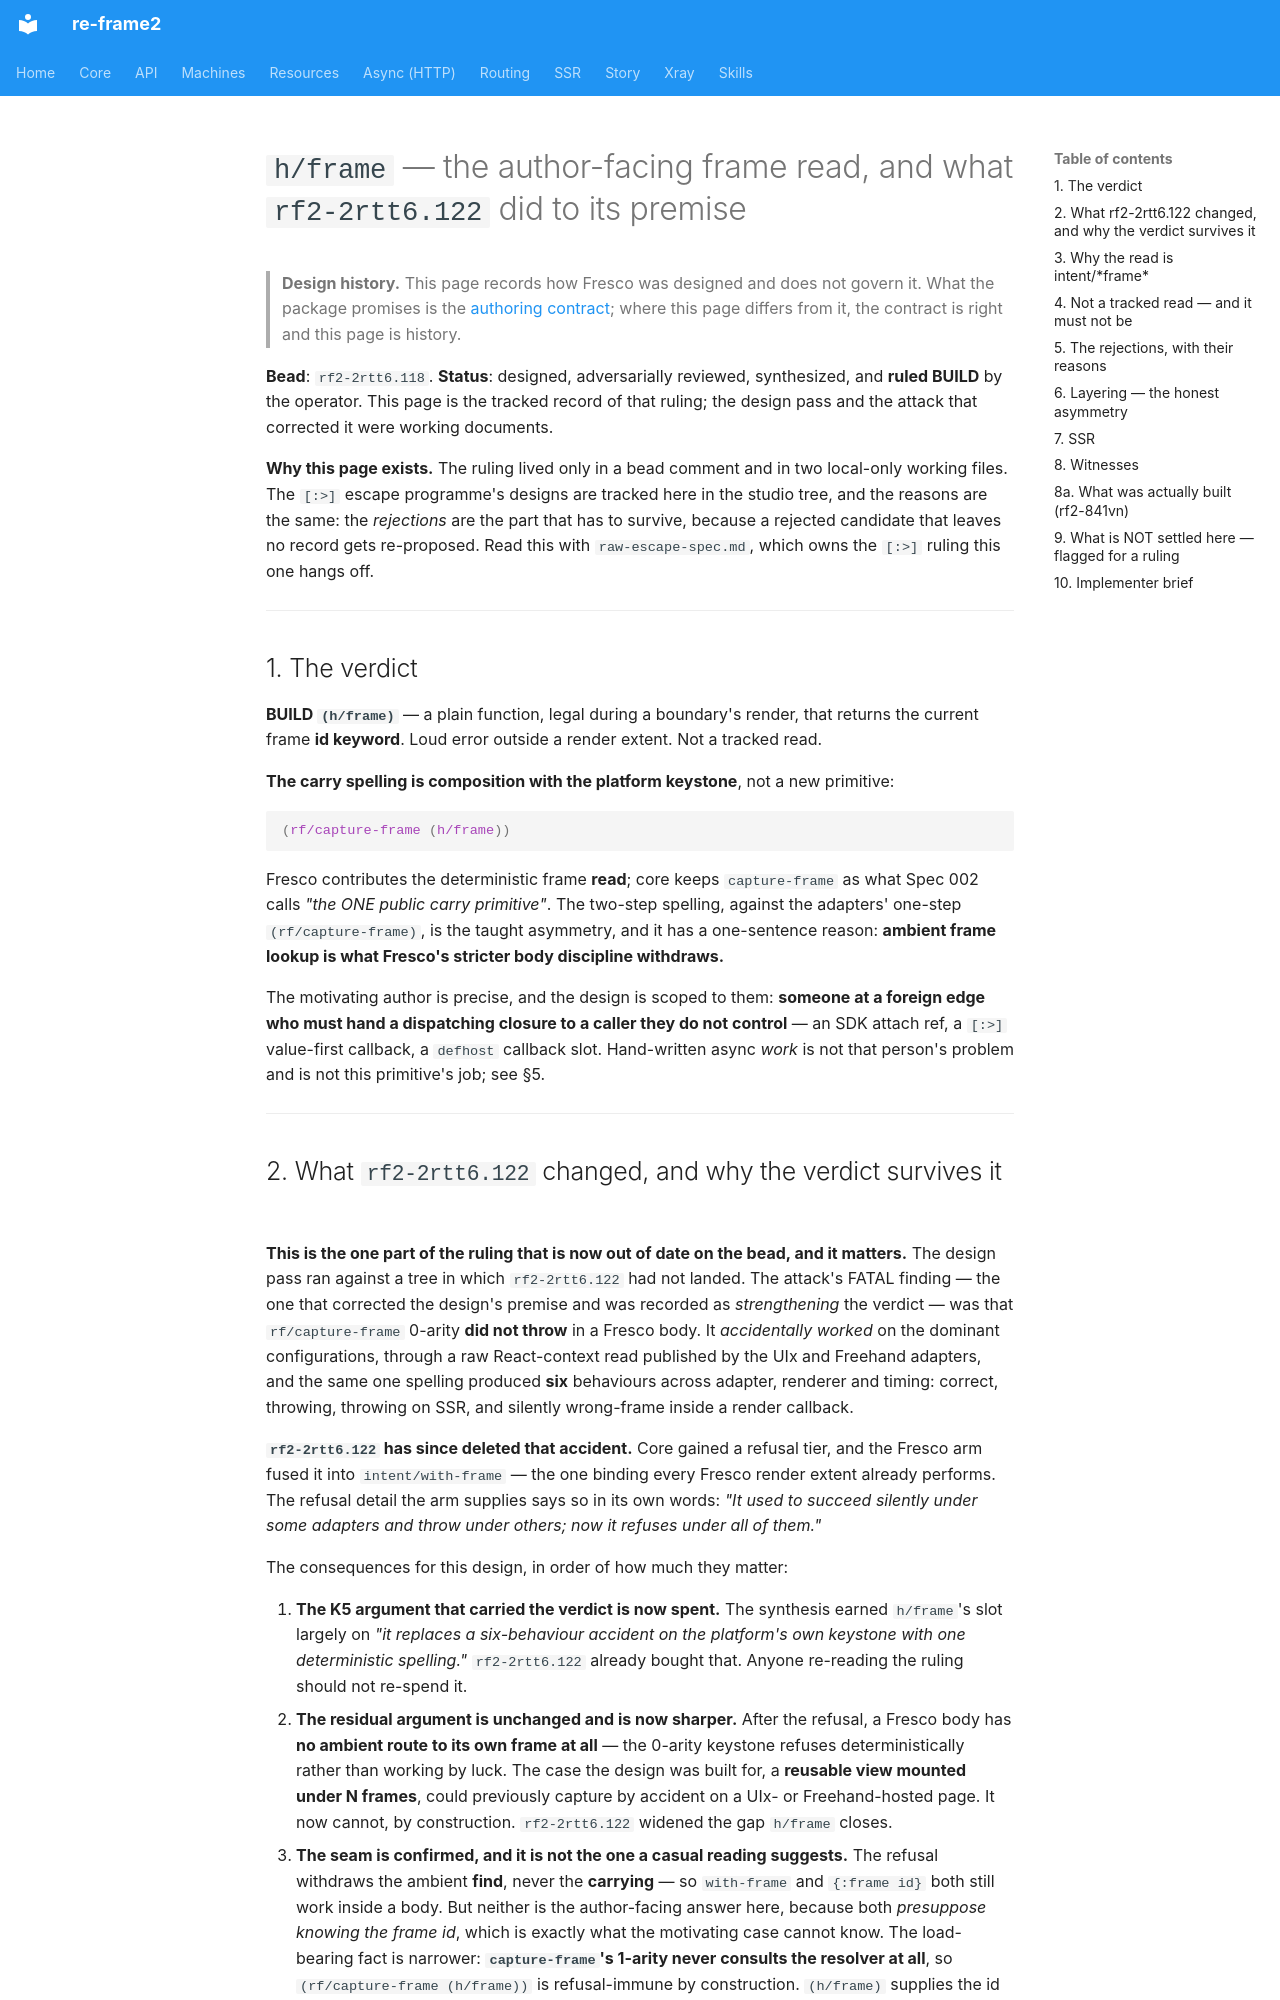

repository: day8/re-frame2 · page: design/fresco/studio/hframe-design/index.html · generator: mkdocs

# `h/frame` — the author-facing frame read, and what `rf2-2rtt6.122` did to its premise

> **Design history.** This page records how Fresco was designed and does not govern it. What the package promises is the [authoring contract](../../../../implementation/fresco/spec/authoring-contract.md); where this page differs from it, the contract is right and this page is history.

**Bead**: `rf2-2rtt6.118`. **Status**: designed, adversarially reviewed,
synthesized, and **ruled BUILD** by the operator. This page is the tracked
record of that ruling; the design pass and the attack that corrected it were
working documents.

**Why this page exists.** The ruling lived only in a bead comment and in two
local-only working files. The `[:>]` escape programme's designs are tracked here
in the studio tree, and the reasons are the same: the *rejections* are the part
that has to survive, because a rejected candidate that leaves no record gets
re-proposed. Read this with `raw-escape-spec.md`, which owns the `[:>]` ruling
this one hangs off.

---

## 1. The verdict

**BUILD `(h/frame)`** — a plain function, legal during a boundary's render, that
returns the current frame **id keyword**. Loud error outside a render extent. Not
a tracked read.

**The carry spelling is composition with the platform keystone**, not a new
primitive:

```clojure
(rf/capture-frame (h/frame))
```

Fresco contributes the deterministic frame **read**; core keeps `capture-frame`
as what Spec 002 calls *"the ONE public carry primitive"*. The two-step spelling,
against the adapters' one-step `(rf/capture-frame)`, is the taught asymmetry, and
it has a one-sentence reason: **ambient frame lookup is what Fresco's stricter
body discipline withdraws.**

The motivating author is precise, and the design is scoped to them: **someone at
a foreign edge who must hand a dispatching closure to a caller they do not
control** — an SDK attach ref, a `[:>]` value-first callback, a `defhost`
callback slot. Hand-written async *work* is not that person's problem and is not
this primitive's job; see §5.

---

## 2. What `rf2-2rtt6.122` changed, and why the verdict survives it

**This is the one part of the ruling that is now out of date on the bead, and it
matters.** The design pass ran against a tree in which `rf2-2rtt6.122` had not
landed. The attack's FATAL finding — the one that corrected the design's premise
and was recorded as *strengthening* the verdict — was that `rf/capture-frame`
0-arity **did not throw** in a Fresco body. It *accidentally worked* on the
dominant configurations, through a raw React-context read published by the UIx
and Freehand adapters, and the same one spelling produced **six** behaviours
across adapter, renderer and timing: correct, throwing, throwing on SSR, and
silently wrong-frame inside a render callback.

**`rf2-2rtt6.122` has since deleted that accident.** Core gained a refusal tier,
and the Fresco arm fused it into `intent/with-frame` — the one binding every
Fresco render extent already performs. The refusal detail the arm supplies says
so in its own words: *"It used to succeed silently under some adapters and throw
under others; now it refuses under all of them."*

The consequences for this design, in order of how much they matter:

1. **The K5 argument that carried the verdict is now spent.** The synthesis
   earned `h/frame`'s slot largely on *"it replaces a six-behaviour accident on
   the platform's own keystone with one deterministic spelling."* `rf2-2rtt6.122`
   already bought that. Anyone re-reading the ruling should not re-spend it.
2. **The residual argument is unchanged and is now sharper.** After the refusal,
   a Fresco body has **no ambient route to its own frame at all** — the 0-arity
   keystone refuses deterministically rather than working by luck. The case the
   design was built for, a **reusable view mounted under N frames**, could
   previously capture by accident on a UIx- or Freehand-hosted page. It now
   cannot, by construction. `rf2-2rtt6.122` widened the gap `h/frame` closes.
3. **The seam is confirmed, and it is not the one a casual reading suggests.**
   The refusal withdraws the ambient **find**, never the **carrying** — so
   `with-frame` and `{:frame id}` both still work inside a body. But neither is
   the author-facing answer here, because both *presuppose knowing the frame id*,
   which is exactly what the motivating case cannot know. The load-bearing fact
   is narrower: **`capture-frame`'s 1-arity never consults the resolver at all**,
   so `(rf/capture-frame (h/frame))` is refusal-immune by construction.
   `(h/frame)` supplies the id that the carrying spellings presuppose.
4. **`(h/frame)` itself is untouched by the refusal.** It reads the arm's own
   `intent/*frame*` binding directly and never enters core's resolution chain.

**Verdict after re-grounding: BUILD stands**, on (2) rather than on (1).

---
